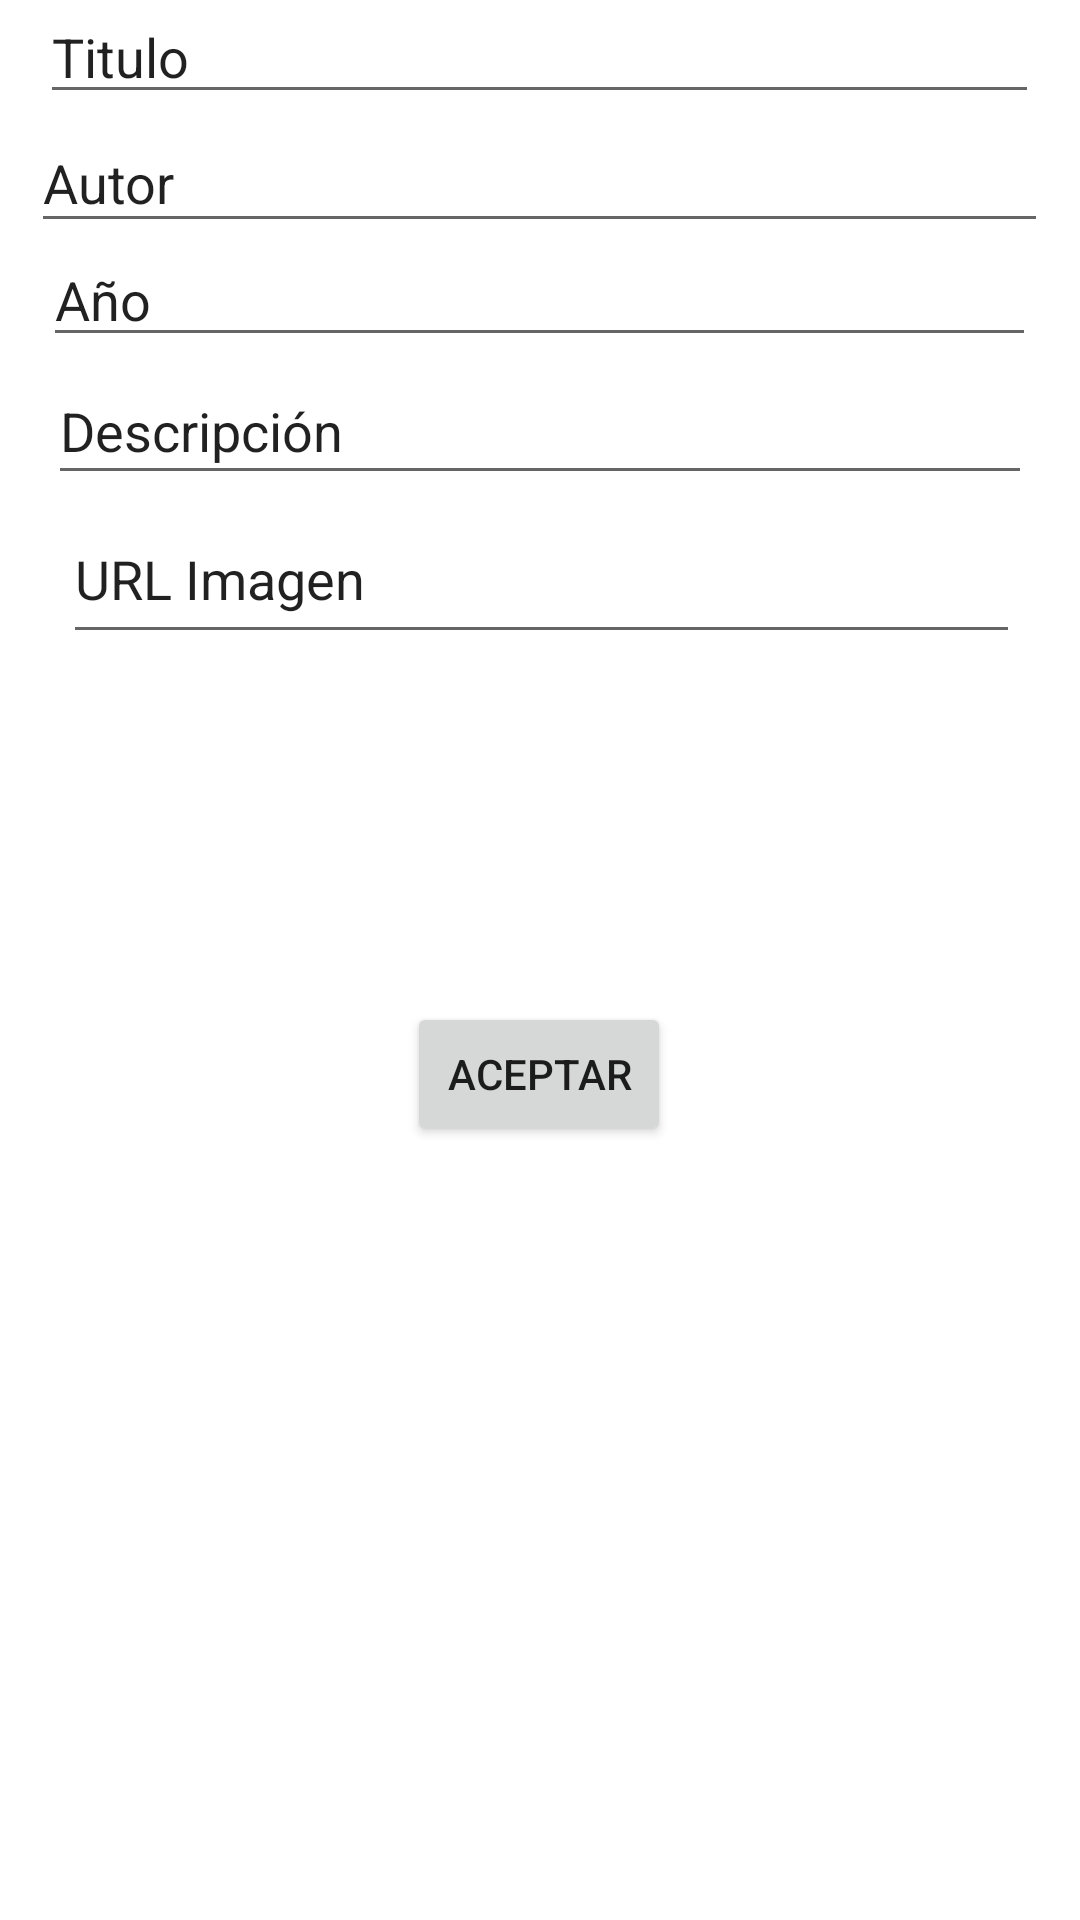

This screen was rendered from an Android layout file. Write that file and the resources it references.
<!-- AndroidManifest.xml: application theme Theme.Booklist -->
<!-- res/layout/fragment_add_edit.xml -->
<?xml version="1.0" encoding="utf-8"?>
<androidx.constraintlayout.widget.ConstraintLayout xmlns:android="http://schemas.android.com/apk/res/android"
    xmlns:app="http://schemas.android.com/apk/res-auto"
    xmlns:tools="http://schemas.android.com/tools"
    android:id="@+id/frameLayout3"
    android:layout_width="match_parent"
    android:layout_height="match_parent"
    android:layout_marginVertical="100dp"
    tools:context=".fragments.AddEditFragment">

    <EditText
        android:id="@+id/editTextTitle"
        android:layout_width="333dp"
        android:layout_height="38dp"
        android:ems="10"
        android:inputType="textPersonName"
        android:text="Titulo"
        app:layout_constraintEnd_toEndOf="parent"
        app:layout_constraintHorizontal_bias="0.497"
        app:layout_constraintStart_toStartOf="parent"
        app:layout_constraintTop_toTopOf="parent" />

    <EditText
        android:id="@+id/editTextAuthor"
        android:layout_width="339dp"
        android:layout_height="43dp"
        android:ems="10"
        android:inputType="textPersonName"
        android:text="Autor"
        app:layout_constraintEnd_toEndOf="@+id/editTextTitle"
        app:layout_constraintStart_toStartOf="@+id/editTextTitle"
        app:layout_constraintTop_toBottomOf="@+id/editTextTitle" />

    <EditText
        android:id="@+id/editTextTextYear"
        android:layout_width="331dp"
        android:layout_height="38dp"
        android:ems="10"
        android:inputType="textPersonName"
        android:text="Año"
        app:layout_constraintEnd_toEndOf="@+id/editTextAuthor"
        app:layout_constraintStart_toStartOf="@+id/editTextAuthor"
        app:layout_constraintTop_toBottomOf="@+id/editTextAuthor" />

    <EditText
        android:id="@+id/editTextTextDescription"
        android:layout_width="328dp"
        android:layout_height="46dp"
        android:ems="10"
        android:inputType="textPersonName"
        android:text="Descripción"
        app:layout_constraintEnd_toEndOf="@+id/editTextTextYear"
        app:layout_constraintStart_toStartOf="@+id/editTextTextYear"
        app:layout_constraintTop_toBottomOf="@+id/editTextTextYear" />

    <EditText
        android:id="@+id/editTextTextURL"
        android:layout_width="319dp"
        android:layout_height="53dp"
        android:ems="10"
        android:inputType="textPersonName"
        android:text="URL Imagen"
        app:layout_constraintEnd_toEndOf="@+id/editTextTextDescription"
        app:layout_constraintHorizontal_bias="0.56"
        app:layout_constraintStart_toStartOf="@+id/editTextTextDescription"
        app:layout_constraintTop_toBottomOf="@+id/editTextTextDescription" />

    <Button
        android:id="@+id/buttonAccept"
        android:layout_width="wrap_content"
        android:layout_height="wrap_content"
        android:layout_marginTop="116dp"
        android:text="Aceptar"
        app:layout_constraintEnd_toEndOf="@+id/editTextTextURL"
        app:layout_constraintHorizontal_bias="0.497"
        app:layout_constraintStart_toStartOf="@+id/editTextTextURL"
        app:layout_constraintTop_toBottomOf="@+id/editTextTextURL" />
</androidx.constraintlayout.widget.ConstraintLayout>
<!-- resources referenced by this layout -->
<resources>
  <style name="Theme.Booklist" parent="Theme.MaterialComponents.DayNight.DarkActionBar">
          
          <item name="colorPrimary">@color/purple_500</item>
          <item name="colorPrimaryVariant">@color/purple_700</item>
          <item name="colorOnPrimary">@color/white</item>
          
          <item name="colorSecondary">@color/teal_200</item>
          <item name="colorSecondaryVariant">@color/teal_700</item>
          <item name="colorOnSecondary">@color/black</item>
          
          <item name="android:statusBarColor">?attr/colorPrimaryVariant</item>
          
      </style>
  <!-- not gathered from this repository: default colours our renderer supplied (Android Studio template values) -->
  <color name="purple_500">#FF6200EE</color>
  <color name="purple_700">#FF3700B3</color>
  <color name="teal_200">#FF03DAC5</color>
  <color name="teal_700">#FF018786</color>
  <color name="black">#FF000000</color>
  <color name="white">#FFFFFFFF</color>
</resources>
